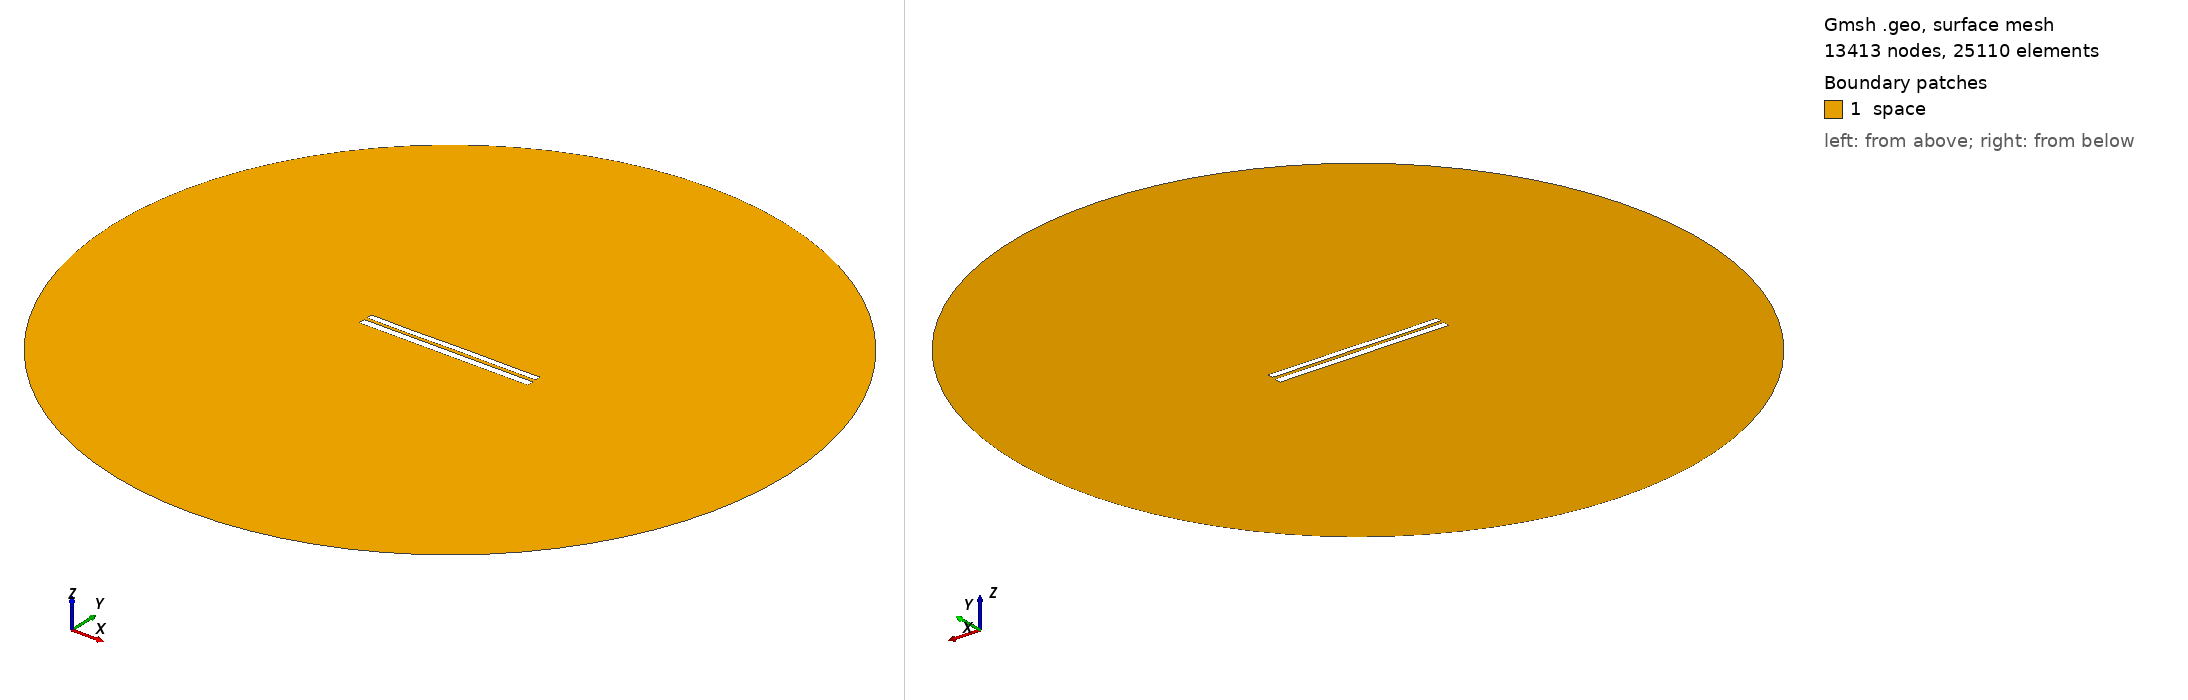

Gmsh geometry script, surface-meshed: 13413 nodes, 25110 surface elements. Boundary patches (legend numbers): 1 space. Left view from above one corner, right view from below the opposite corner. Legend entries are the model's physical surfaces. The drawing asked Gmsh for element sizes between 1% and 20% of the model's largest extent; the script's own settings can give other sizes.

=== 7307.geo (drawn) ===
//---------------------------------------
// Geometry kernel
//---------------------------------------

SetFactory("OpenCASCADE");



//---------------------------------------
// Parameters of the geometry
//---------------------------------------

// Overetch of the upper plate
overetch = 0.25;

// Distance between the plates
distance = 1.75;

// Discretization over the x axis (for the deformation)
nx = 50; 

// Length of the plate
L = 100 - overetch; 

// Number of modes
n = 4; 

// 1st mode coefficient
coeff(1) = 0.07499999999999998;
beta(1) = 0.596864 * 3.1415926535 / L;

// 2nd mode coefficient
coeff(2) = 0.0;
beta(2) = 1.49418 * 3.1415926535 / L;

// 3rd mode coefficient
coeff(3) = -0.075;
beta(3) = 2.50025 * 3.1415926535 / L;

// 4th mode coefficient
coeff(4) = -0.075;
beta(4) = 3.49999 * 3.1415926535 / L;



//---------------------------------------
// Upper plate (deformed rectangle)
//---------------------------------------

// Coordiantes of the upper plate
xmin = -50;
xmax = 50 - overetch;

// Height of the upper plate
yheight = 4 - 2 * overetch;

// Indexes of the points
UpperID[] = {};
LowerID[] = {};
LeftID[] = {};
RightID[] = {};

// Point index
p = 1;

// Horizontal edges
For i In {1:nx}
    x = xmin + (i-1)*(xmax - xmin)/(nx-1);

    y_bottom = distance / 2 + overetch;
    For j In {1:n}
        C = (Cosh(beta(j)*L) + Cos(beta(j)*L)) / (Sinh(beta(j)*L) + Sin(beta(j)*L));
        y_bottom  = y_bottom + coeff(j) * (Cosh(beta(j)*(x+50)) - Cos(beta(j)*(x+50)) - C * (Sinh(beta(j)*(x+50)) - Sin(beta(j)*(x+50))));
    EndFor

    y_top = y_bottom + yheight;

    Point(p) = {x, y_top, 0, 1.0};
    UpperID[i] = p;
    p = p + 1;

    Point(p) = {x, y_bottom, 0, 1.0};
    LowerID[i] = p;
    p = p + 1;
EndFor

// Create point lists
UpperPts[] = {}; LowerPts[] = {};
For i In {1:nx}
  UpperPts[] += {UpperID[i]};
  LowerPts[] += {LowerID[i]};
EndFor

// Build splines
Spline(1) = {UpperPts[]};
Spline(2) = {LowerPts[]};
Line(3) = {LowerPts[nx-1], UpperPts[nx-1]};
Line(4) = {LowerPts[0], UpperPts[0]};

// Build the plane surface
Curve Loop(1) = {2, 3, -1, -4};
Plane Surface(1) = {1};



//---------------------------------------
// Lower plate (rectangle)
//---------------------------------------

// Vertices
Point(1001) = {-50, -1, 0, 1.0};
Point(1002) = { 50, -1, 0, 1.0};
Point(1003) = { 50,  -5, 0, 1.0};
Point(1004) = {-50,  -5, 0, 1.0};

// Edges
Line(5) = {1001, 1002};
Line(6) = {1002, 1003};
Line(7) = {1003, 1004};
Line(8) = {1004, 1001};

// Plane surface
Line Loop(2) = {5, 6, 7, 8};
Plane Surface(2) = {2}; 



//---------------------------------------
// Outer (fictious) boundary
//---------------------------------------

// Points
Point(1005) = {0, 0, 0};       // Center
Point(1006) = {200, 0, 0};     // Start point
Point(1007) = {0, 200, 0};     // 90 degrees
Point(1008) = {-200, 0, 0};    // 180 degrees
Point(1009) = {0, -200, 0};    // 270 degrees

// Circle arcs (each needs start, center, end)
Circle(9) = {1006, 1005, 1007};
Circle(10) = {1007, 1005, 1008};
Circle(11) = {1008, 1005, 1009};
Circle(12) = {1009, 1005, 1006};

// Plane surface for the entire domain
Curve Loop(3) = {9, 10, 11, 12};
Surface(3) = {3};

// Subtract the plates from the whole domain to obtain the actual domain where we want to solve the equations
BooleanDifference{ Surface{3}; Delete; }{ Surface{1}; Surface{2}; Delete; }




//---------------------------------------
// Transfinite Lines/Curves
//---------------------------------------

// Set the number of points on the boundaries
r = 7;

// Plates
Transfinite Curve {1, 2} = 50*r Using Progression 1;
Transfinite Curve {3, 4} = 2*r Using Progression 1;
Transfinite Line {5, 7} = 50*r Using Progression 1;
Transfinite Line {6, 8} = 2*r Using Progression 1;

// Outer boundary
Transfinite Line {9, 10, 11, 12} = 20 Using Progression 1;



//---------------------------------------
// Physical groups
//---------------------------------------                

// Physical curves (boundaries)
Physical Line("force_segment", 10) = {2};
Physical Line("upper_plate", 11) = {1, 3, 4};
Physical Line("lower_plate", 12) = {5, 6, 7, 8};
Physical Line("boundary", 20) = {9, 10, 11, 12};

// Physical Surfaces
Physical Surface("space", 30) = {3};



//---------------------------------------
// 6. Generate the Mesh
//---------------------------------------

// 2D mesh generation
Mesh 2;
